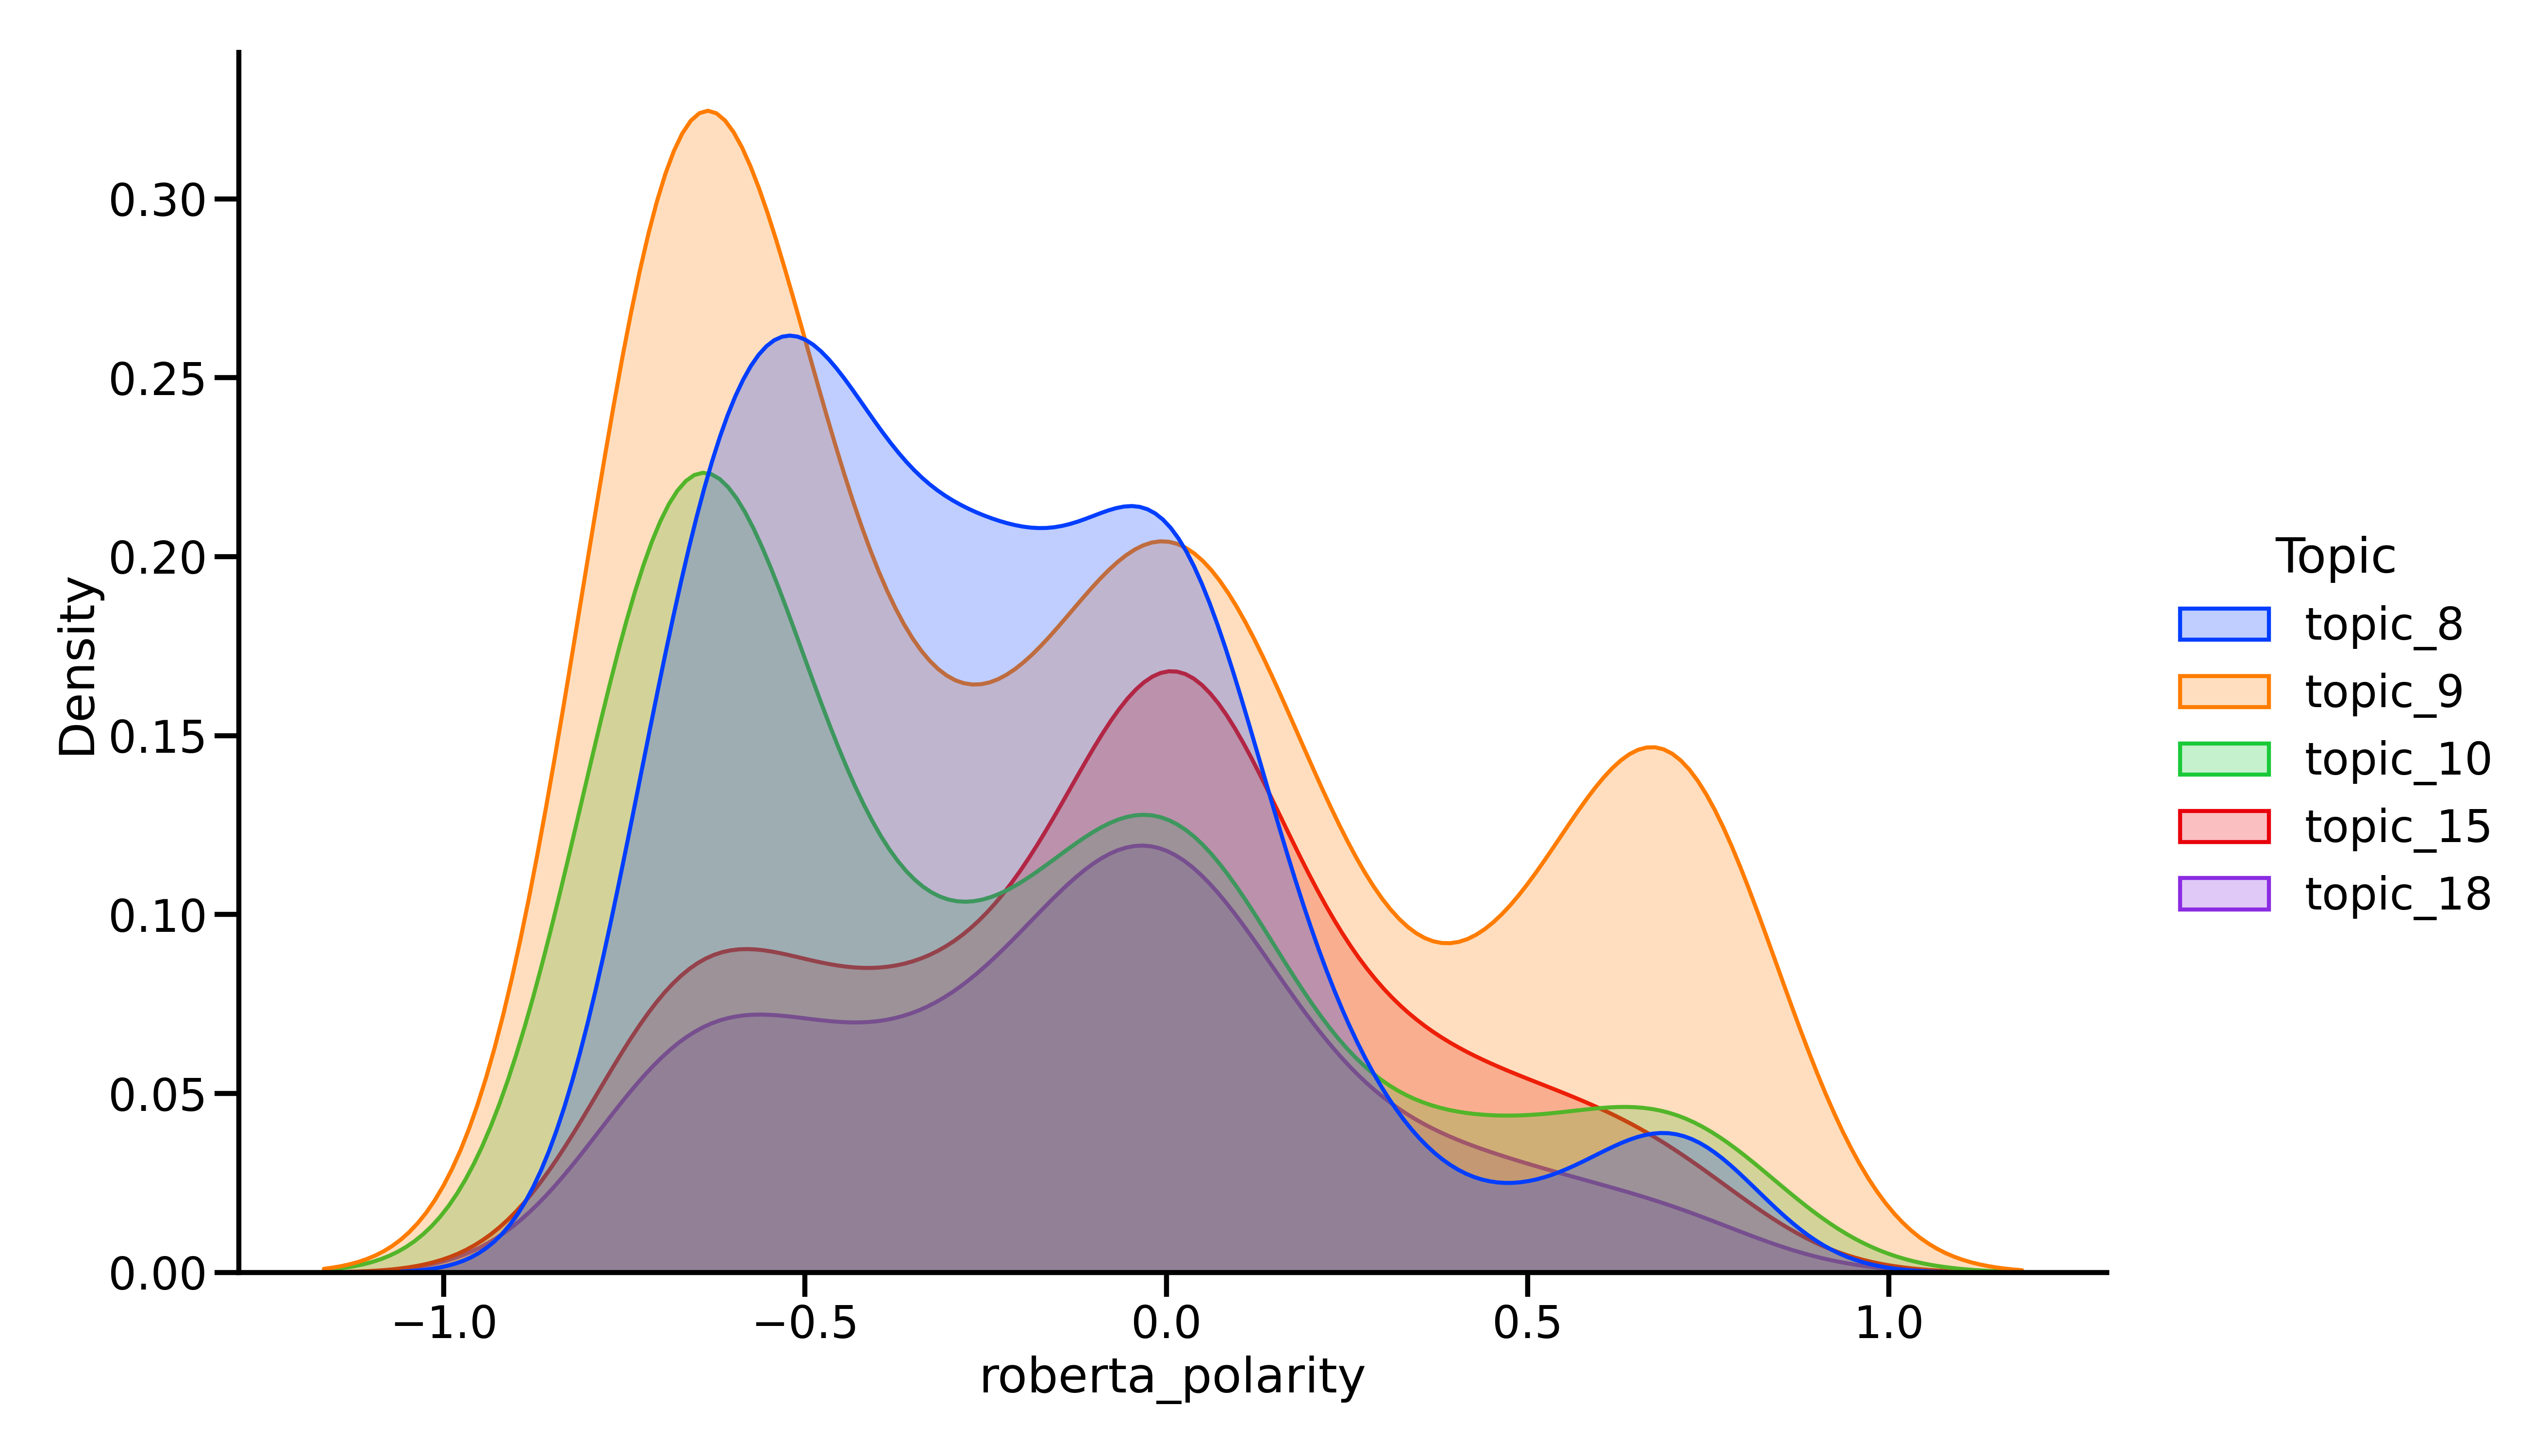

Data behind this chart, as committed beside it:
Document, Topic, roberta_polarity, roberta_sentiment
Yeah that’s not how public spaces work, topic_8, -0.6169, Negative
It’s illegal to charge again to get in., topic_8, -0.4621, Negative
Charging $10 to enter a public space is …, topic_8, -0.6858, Negative
Yeah that’s not how public spaces work, topic_8, -0.6169, Negative
Is cost really an issue?  Put on a credi…, topic_8, -0.5581, Negative
Let's also not forget the fact that they…, topic_8, -0.6858, Negative
Where can I read more about this intelle…, topic_8, -0.664, Negative
But hear me out, if you make something t…, topic_8, -0.4382, Negative
it's the same shit with the Eiffel Tower…, topic_8, -0.6751, Negative
Everyone does it. There are reports that…, topic_8, -0.5227, Negative
The Eiffel Tower?, topic_8, 0.1684, Neutral
I don't think it's a con. It is private …, topic_8, -0.207, Neutral
It’s an eye sore and a pit of corruption…, topic_8, -0.7259, Negative
You do realize that sports stadiums are …, topic_8, -0.4219, Negative
Oh yeah, a playground for Instagram and …, topic_8, -0.2355, Neutral
Oh yeah, a playground for Instagram and …, topic_8, -0.2355, Neutral
No text is allowed on images, topic_8, -0.2355, Neutral
Common/recent reposts are not allowed, topic_8, -0.537, Negative
And not how the law actually works lol, topic_8, -0.6351, Negative
I was just reading up on it, I still own…, topic_8, 0.04996, Neutral
Too bad they own the rights to this now, topic_8, -0.7064, Negative
Drugs should be legal., topic_8, -0.5005, Negative
I feel like the whole concept of that is…, topic_8, 0.2449, Neutral
Right?! People say this as if we don't h…, topic_8, -0.1489, Neutral
Yep and now with cell phones everyone ha…, topic_8, 0.05993, Neutral
You know what pictures just with your br…, topic_8, 0.1586, Neutral
I think it’s fine, people clearly like g…, topic_8, 0.5915, Positive
I like some greenery and shrubbery as we…, topic_8, 0.09967, Neutral
It’s nice until you run into people taki…, topic_8, -0.3275, Negative
yeah but that would ruin the instagram p…, topic_8, -0.493, Negative
Could have been worse if he took someone…, topic_8, -0.6911, Negative
Sure...and we made sure they have one le…, topic_8, -0.6107, Negative
Sell this crap to Saudi Arabia., topic_8, -0.7211, Negative
It is the same company behind them both., topic_8, -0.02999, Neutral
Ah yeah I've taken some of those super l…, topic_8, -0.6107, Negative
Yes, though they remain private property…, topic_8, -0.1489, Neutral
Dont go nowhere. Stay right there., topic_8, 0.1096, Neutral
Don't forget that the High Line extends …, topic_8, 0.3275, Positive
I did a promo photo shoot on that over t…, topic_8, 0.7531, Positive
You could make the same argument against…, topic_8, -0.4301, Negative
You can't enforce illegal contracts, but…, topic_8, -0.3799, Negative
Because its an adhesion contract and are…, topic_8, -0.2636, Negative
Adhesion contracts are usually enforceab…, topic_8, 0.1194, Neutral
https://www.investopedia.com/terms/a/adh…, topic_8, 0.01, Neutral
Adhesion contracts are most of the time …, topic_8, -0.3799, Negative
In this case, this term seems to lack co…, topic_8, -0.598, Negative
This reads more like "we own the photogr…, topic_8, -0.2165, Neutral
In this case, this term seems to lack co…, topic_8, -0.508, Negative
They do not claim ownership, they claim …, topic_8, -0.02, Neutral
Even fair use would let you sell them., topic_8, -0.5511, Negative
And you could, as long as you were not s…, topic_8, -0.02999, Neutral
Nope, because if you don't agree and ent…, topic_8, -0.6044, Negative
So they can come after you for trespassi…, topic_8, -0.4777, Negative
Wouldnt any sale be a commercial purpose…, topic_8, -0.2821, Negative
It's all about what the law considers co…, topic_8, -0.09967, Neutral
It might be private property but their a…, topic_8, -0.5154, Negative
Because you also agree to a model releas…, topic_8, 0.3627, Positive
My understanding is the contract would b…, topic_8, -0.4462, Negative
But you're allowed to enter without givi…, topic_8, -0.4542, Negative
You give up more than just a license to …, topic_8, 0.02, Neutral
... 1,564 more rows
